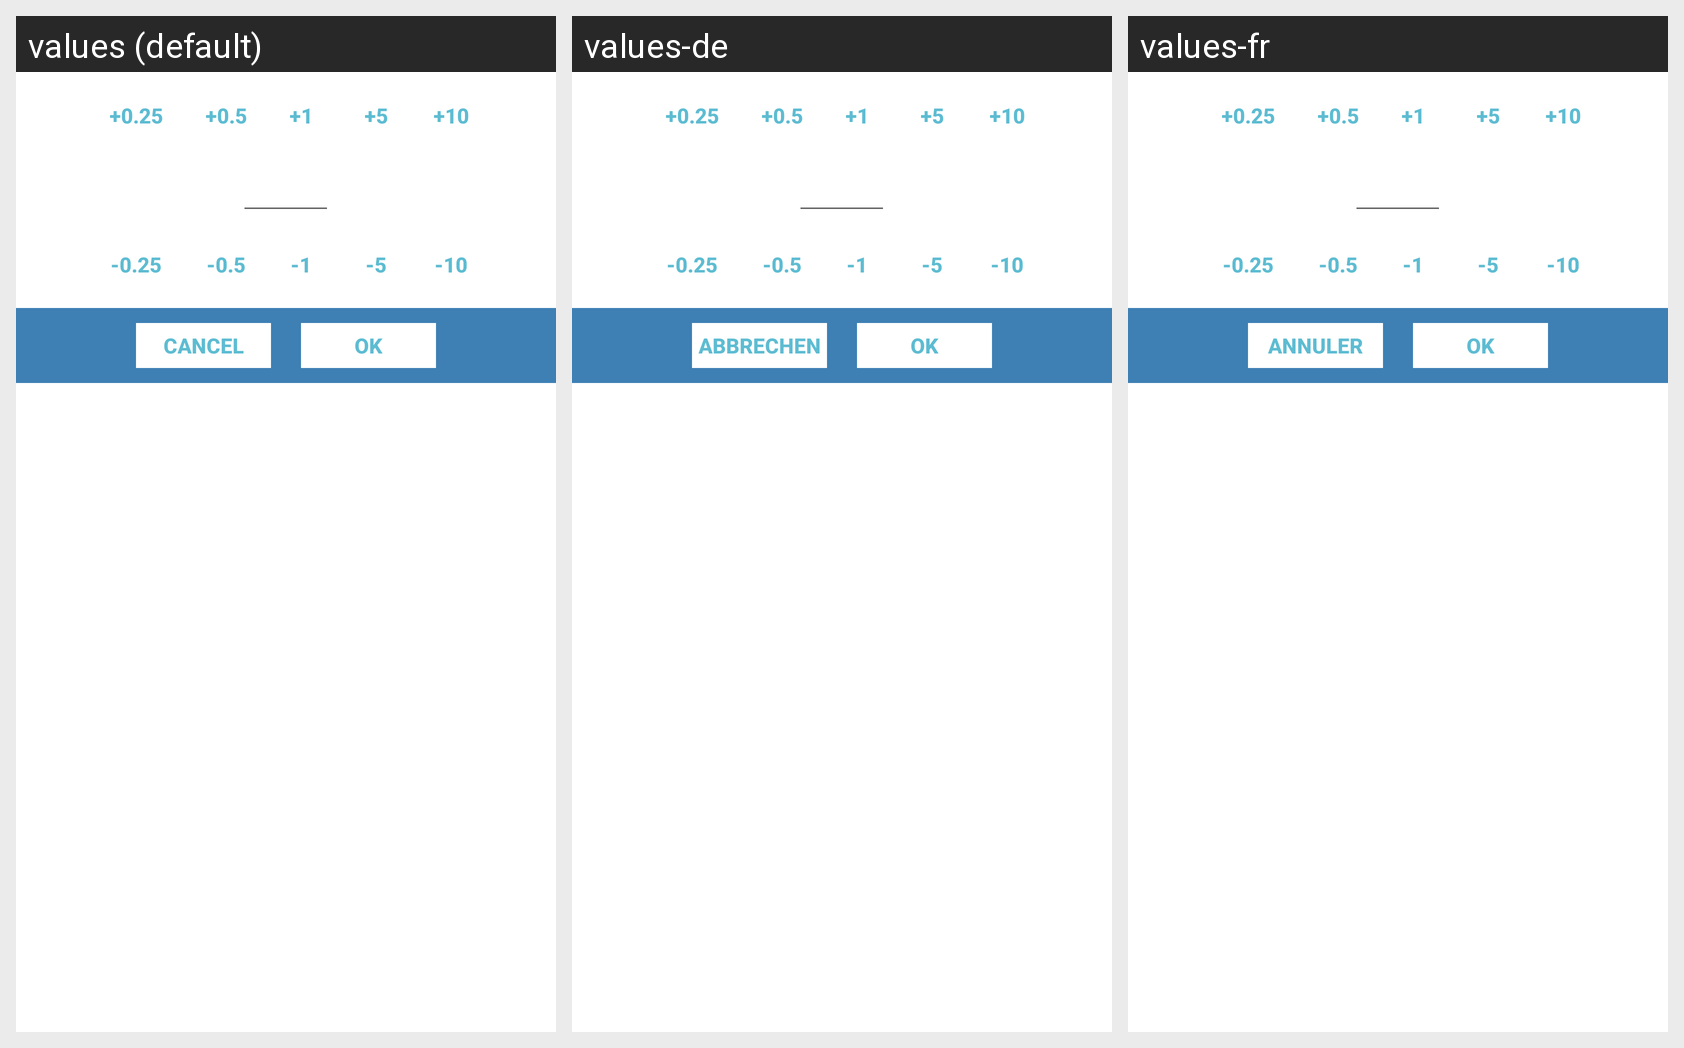

Here is an Android app screen in its default locale and in the app's own translations. Write out the translated-string differences for the strings that appear on this screen.
Android screen res/layout/dialog_numberpicker.xml rendered under 3 locales, left to right: values (default), values-de, values-fr. Device: Nexus 5 (rendered at 1080×1920; each locale shown at half size, 540×960, under a caption strip naming it); theme AppTheme.
Strings drawn on this screen, with the default value and each locale's value (text and hints the layout hard-codes, and strings that could not be matched under every locale, appear in the picture but are not listed):

global_cancel
  values: Cancel
  values-de: Abbrechen
  values-fr: Annuler

global_ok
  values: OK
  values-de: Ok
  values-fr: Ok
